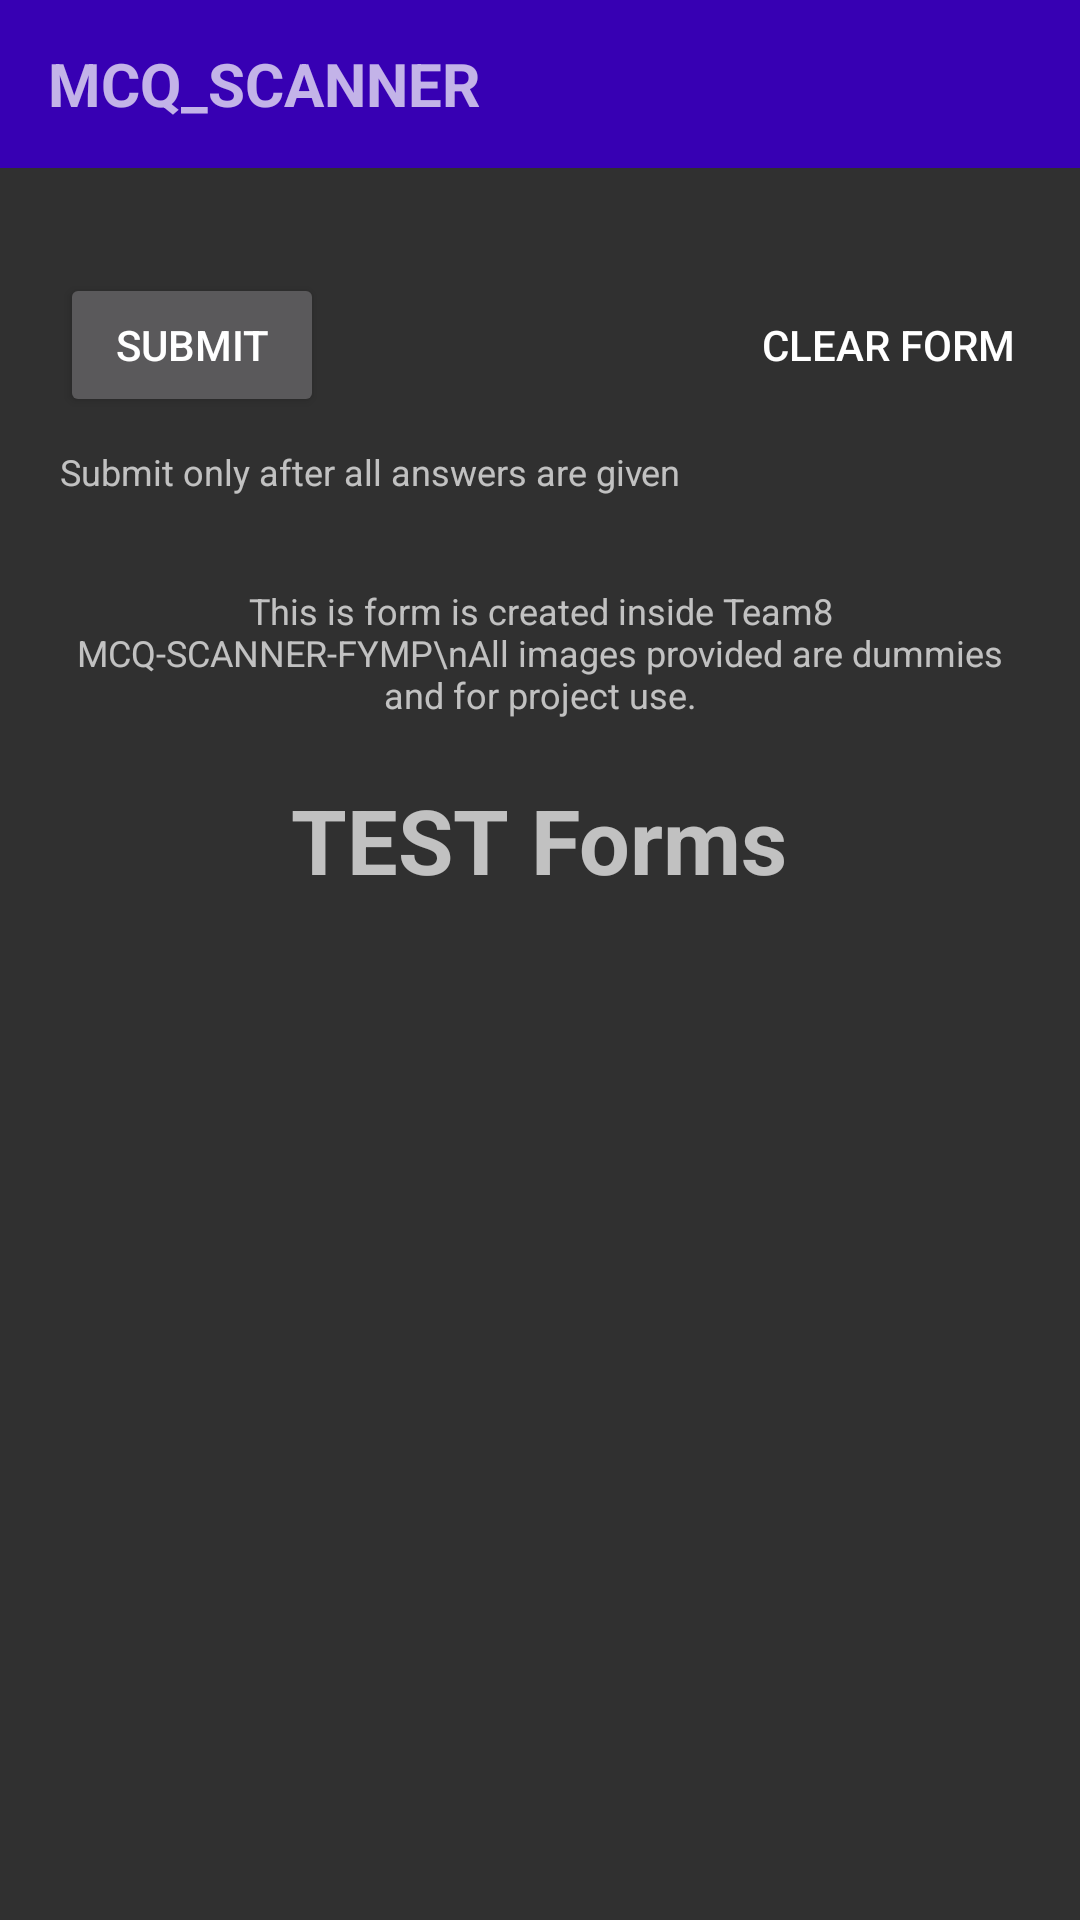

Produce the Android XML layout that renders to this screen, including the resource entries it uses.
<!-- AndroidManifest.xml: application theme Theme.MCQ_SCANNER -->
<!-- res/layout/activity_test_maker.xml -->
<?xml version="1.0" encoding="utf-8"?>
<RelativeLayout xmlns:android="http://schemas.android.com/apk/res/android"
    xmlns:app="http://schemas.android.com/apk/res-auto"
    xmlns:tools="http://schemas.android.com/tools"
    android:layout_width="match_parent"
    android:layout_height="match_parent"
    tools:context=".TestMaker">

    <androidx.appcompat.widget.Toolbar
        android:id="@+id/Toolbar"
        android:layout_width="match_parent"
        android:layout_height="wrap_content"
        android:background="@color/design_default_color_primary_dark">

        <TextView
            android:id="@+id/textHeader"
            android:layout_width="wrap_content"
            android:layout_height="wrap_content"
            android:text="@string/app_name"
            android:textSize="20dp"
            android:textStyle="bold" />
    </androidx.appcompat.widget.Toolbar>
    <ScrollView
        android:layout_below="@id/Toolbar"
        android:layout_width="match_parent"
        android:layout_height="match_parent">
        <RelativeLayout
            android:paddingHorizontal="20dp"
            android:layout_width="match_parent"
            android:layout_height="match_parent">
            <androidx.recyclerview.widget.RecyclerView
                android:id="@+id/testRV"
                android:layout_marginTop="5dp"
                android:layout_width="match_parent"
                android:layout_height="match_parent"/>

            <TextView
                android:id="@+id/commonText"
                android:layout_width="wrap_content"
                android:layout_height="wrap_content"
                android:layout_below="@id/commonText2"
                android:layout_centerHorizontal="true"
                android:layout_marginTop="30dp"
                android:layout_marginBottom="20dp"
                android:text="This is form is created inside Team8 MCQ-SCANNER-FYMP\nAll images provided are dummies and for project use."
                android:textAlignment="center"
                android:textSize="12dp" />

            <RelativeLayout
                android:id="@+id/Buttons"
                android:layout_marginTop="30dp"
                android:layout_width="match_parent"
                android:layout_height="wrap_content"
                android:layout_below="@id/testRV">

                <Button
                    android:id="@+id/SubmitButton"
                    android:layout_width="wrap_content"
                    android:layout_height="wrap_content"
                    android:layout_alignParentStart="true"
                    android:text="Submit" />

                <Button
                    android:id="@+id/ClearButton"
                    android:layout_width="wrap_content"
                    android:layout_height="wrap_content"
                    android:layout_alignParentEnd="true"
                    android:background="@color/transparent"
                    android:text="Clear form" />
            </RelativeLayout>

            <TextView
                android:id="@+id/commonText2"
                android:layout_width="match_parent"
                android:layout_height="wrap_content"
                android:layout_below="@id/Buttons"
                android:layout_marginTop="10dp"
                android:text="Submit only after all answers are given"
                android:textSize="12dp" />

            <TextView
                android:id="@+id/commonText3"
                android:layout_width="wrap_content"
                android:layout_height="wrap_content"
                android:layout_below="@id/commonText"
                android:layout_centerHorizontal="true"
                android:layout_marginBottom="10dp"
                android:text="TEST Forms"
                android:textSize="30dp"
                android:textStyle="bold" />
        </RelativeLayout>

    </ScrollView>

</RelativeLayout>
<!-- resources referenced by this layout -->
<resources>
  <string name="app_name">MCQ_SCANNER</string>
  <style name="Theme.MCQ_SCANNER" parent="Theme.Design.NoActionBar">
          
          <item name="colorPrimary">@color/purple_500</item>
          <item name="colorPrimaryVariant">@color/purple_700</item>
          <item name="colorOnPrimary">@color/white</item>
          
          <item name="colorSecondary">@color/teal_200</item>
          <item name="colorSecondaryVariant">@color/teal_700</item>
          <item name="colorOnSecondary">@color/black</item>
          
          <item name="android:statusBarColor" tools:targetApi="l">?attr/colorPrimaryVariant</item>
          
      </style>
  <!-- not gathered from this repository: default colours our renderer supplied (Android Studio template values) -->
  <color name="purple_500">#FF6200EE</color>
  <color name="purple_700">#FF3700B3</color>
  <color name="teal_200">#FF03DAC5</color>
  <color name="teal_700">#FF018786</color>
  <color name="black">#FF000000</color>
  <color name="white">#FFFFFFFF</color>
</resources>
